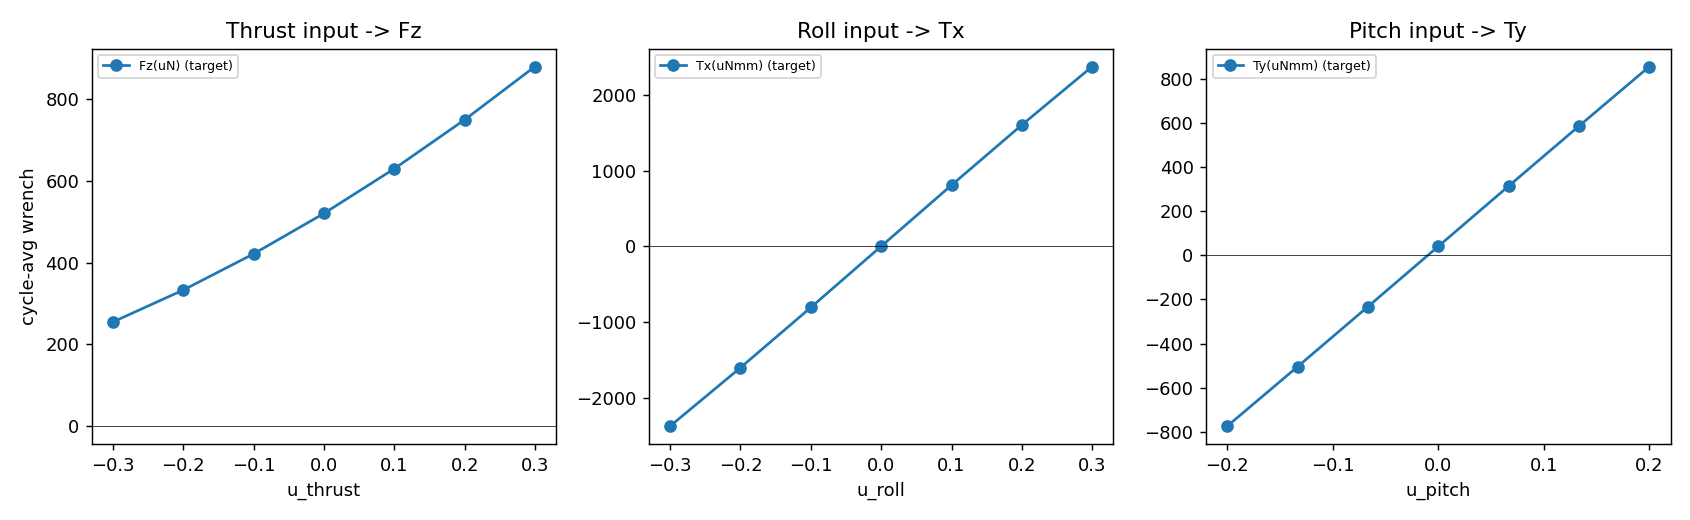

Data behind this chart, as committed beside it:
input, value, Fx(uN), Fy(uN), Fz(uN), Tx(uNmm), Ty(uNmm), Tz(uNmm)
u_thrust, -0.300, -0.000, -0.000, 254.7, 0.000, 20.06, -0.000
u_thrust, -0.200, 0.000, -0.000, 332.8, 0.000, 26.19, -0.000
u_thrust, -0.100, -0.000, -0.000, 421.3, 0.000, 33.12, 0.000
u_thrust, 0.000, -0.000, -0.000, 520.2, 0.000, 40.86, -0.000
u_thrust, 0.100, -0.000, -0.000, 629.6, 0.000, 49.4, -0.000
u_thrust, 0.200, -0.000, -0.000, 749.3, 0.000, 58.73, 0.000
u_thrust, 0.300, 0.000, -0.000, 879.5, 0.000, 68.86, 0.000
u_roll, -0.300, 0.000, 30.19, 567.1, -2375, 44.46, -2.313
u_roll, -0.200, 0.000, 20.39, 541.1, -1604, 42.46, -1.562
u_roll, -0.100, -0.000, 10.28, 525.4, -807.8, 41.26, -0.787
u_roll, 0.000, -0.000, -0.000, 520.2, 0.000, 40.86, -0.000
u_roll, 0.100, 0.000, -10.28, 525.4, 807.8, 41.26, 0.787
u_roll, 0.200, 0.000, -20.39, 541.1, 1604, 42.46, 1.562
u_roll, 0.300, 0.000, -30.19, 567.1, 2375, 44.46, 2.313
u_pitch, -0.200, -11.75, -0.000, 520.2, 0.000, -774.1, -0.000
u_pitch, -0.133, -7.863, -0.000, 520.2, 0.000, -504.5, -0.000
u_pitch, -0.067, -3.940, -0.000, 520.2, 0.000, -232.4, 0.000
u_pitch, 0.000, -0.000, -0.000, 520.2, 0.000, 40.86, -0.000
u_pitch, 0.067, 3.940, -0.000, 520.2, 0.000, 314.1, 0.000
u_pitch, 0.133, 7.863, -0.000, 520.2, 0.000, 586.2, 0.000
u_pitch, 0.200, 11.75, -0.000, 520.2, 0.000, 855.8, -0.000
